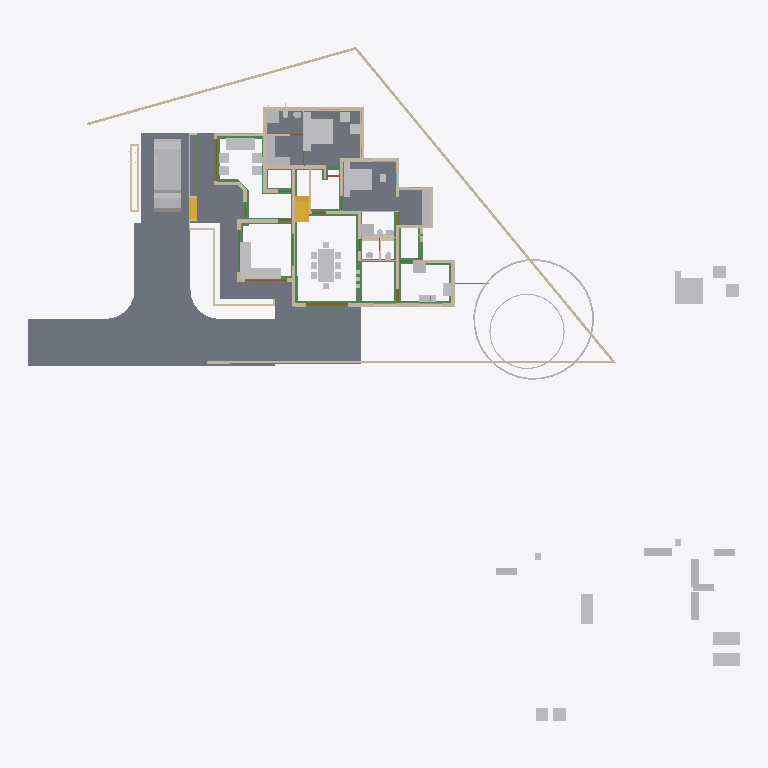
Plan cut of the same IFC building model at storey 'GF-Plumbing' (level 0.00 m, cut at 1.40 m), seen from above with north up, elements coloured by IFC class: 51 other elements (light grey), 41 walls (beige), 29 beams (green), 8 slabs (grey), 4 doors (brown), 2 stair flights (yellow). Cut surfaces are drawn darker.
Extent 50.8 m × 48.1 m × 10.5 m (x, y, z). Storeys (7): Footing at -0.72 m; 00 at 0.00 m; GF-Plumbing at 0.00 m; GF at 0.45 m; GF Lintel at 2.50 m; FF at 3.45 m; SF at 6.45 m. Elements (639): 185 IfcWall, 141 IfcBeam, 125 IfcColumn, 50 IfcFurniture, 23 IfcRailing, 23 IfcWindow, 22 IfcDoor, 17 IfcSanitaryTerminal, 15 IfcSlab, 8 IfcPipeSegment, 8 IfcSolarDevice, 7 IfcRoof.

HEADER;
FILE_DESCRIPTION(('ViewDefinition[DesignTransferView]'),'2;1');
FILE_NAME('AnilIFC.ifc','2025-05-25T17:24:33+05:30',(''),(''),'IfcOpenShell 0.8.2','Bonsai 0.8.2','');
FILE_SCHEMA(('IFC4X3'));
ENDSEC;
DATA;
#1=IFCPROJECT('0$WNUybvfAYORhaB4XNFsz',$,'My Project',$,$,$,$,(#14,#26),#9);
#30=IFCSITE('3M0IN1zgbAER3qQbvbHEyN',$,'My Site',$,$,#21593,$,$,$,$,$,$,$,$);
#2446=IFCSITE('1Q_c7uVcTCngKTLSlSECoW',$,'Site',$,$,#21603,#2459,$,$,$,$,$,$,$);
#36=IFCBUILDING('1$IA7hdqP7iPKszbJPMQXv',$,'My Building',$,$,#21598,$,$,$,$,$,$);
#42=IFCBUILDINGSTOREY('2kIwN_l2HEff17hxWulS$t',$,'00',$,$,#21448,$,$,$,$);
#96=IFCBUILDINGSTOREY('1ytHU9NMr9xuhR6nOuParS',$,'GF',$,$,#145128,$,$,$,$);
#113=IFCBUILDINGSTOREY('02Wk4pOKz6S8OjqfsSxw3f',$,'FF',$,$,#26578,$,$,$,$);
#12120=IFCBUILDINGSTOREY('30jjxh13H5ZfRPWBSBUv3P',$,'GF Lintel',$,$,#21443,$,$,$,$);
#63201=IFCBUILDINGSTOREY('29$z2S3$n8RvRPKj7iW$sZ',$,'SF',$,$,#63429,$,$,$,$);
#108970=IFCBUILDINGSTOREY('3iWuMSe1v7khUzkZ98yZ0Z',$,'Footing',$,$,#108991,$,$,$,$);
#147287=IFCBUILDINGSTOREY('2KbWokeHD6$ezCcWwHlXSS',$,'GF-Plumbing',$,$,#147303,$,$,$,$);
#102656=IFCSLAB('0PC2wOFKfA58MASSpvqWe1',$,'Slab',$,$,#146298,#102677,$,$);
#15926=IFCSLAB('0jKIsjEsnD1OzlWHdbrHaP',$,'Slab',$,$,#146183,#15940,$,$);
#97744=IFCSLAB('0E04lLiun5mhNbrsItVqGw',$,'Slab',$,$,#146258,#97765,$,$);
#97782=IFCSLAB('2H_RNqbb95NBqUBEz4KwU3',$,'Slab',$,$,#146263,#97803,$,$);
#155018=IFCSLAB('10n62fAh17LfjHSjB4D384',$,'Slab',$,$,#155148,#155029,$,$);
#144964=IFCSLAB('26vf0ogu9C3812sFdsj2Hs',$,'Slab',$,$,#144997,#144979,$,$);
#9759=IFCVEHICLE('1oADfEVWn0tPCUY0EM8eBG',$,'Vehicle',$,$,#44509,#9791,$,$);
#14987=IFCWALL('3QvJTaeo13jR4q00Btfvpq',$,'Wall',$,$,#70690,#14998,$,$);
#18400=IFCFURNITURE('1R50XvKDL8EfbTnGY_njcY',$,'Furniture',$,$,#145278,#18399,$,$);
#15105=IFCWALL('2$tbsWQJT3PftHdFdSZRzF',$,'Wall',$,$,#70658,#15116,$,$);
#18901=IFCFURNITURE('24hcVyXrH4tf35GE4proyw',$,'Furniture',$,$,#145158,#18900,$,$);
#25612=IFCFURNITURE('2akChVyKvEohXfhOaKw10T',$,'Furniture',$,$,#145238,#25644,$,$);
#18777=IFCFURNITURE('1aP3zeWsL0ZQXEuRipuWXs',$,'Furniture',$,$,#145363,#18776,$,$);
#14884=IFCWALL('0MuvIxI8bFFxmzWw1hEsL7',$,'Wall',$,$,#70633,#14890,$,$);
#76381=IFCGEOGRAPHICELEMENT('2pfiLi3vv79x_8U6RE3CYp',$,'GeographicElement',$,$,#76413,#76449,$,$);
#25270=IFCFURNITURE('1LH09B9mjBF9cFS_bJydOX',$,'Furniture',$,$,#146198,#25301,$,$);
#146703=IFCSLAB('1DExnYGNnEN8upuMhsRnr$',$,'Slab',$,$,#147261,#146714,$,$);
#604=IFCWALL('0vQHFjq6DDjRfeuf4$xxQH',$,'Wall',$,$,#146528,#615,$,$);
#149790=IFCBEAM('1a$n3x3YjFg97HuR3xHsyR',$,'Beam',$,$,#152152,#149801,$,$);
#188=IFCWALL('1PzxetMNn7avsyHCxKbrs1',$,'Wall',$,$,#146488,#199,$,$);
#10353=IFCSTAIRFLIGHT('2Zm0rZgTbDdgxMEp5bq$9_',$,'StairFlight',$,$,#145348,#10385,$,12,11,0.183333337306976,0.150000005960464,.STRAIGHT.);
#17678=IFCFURNITURE('2bin7WsULDjPeLfYKRFVAv',$,'Furniture',$,$,#145343,#17677,$,$);
#17233=IFCFURNITURE('0T3ErBLYfCbANjLJsek21j',$,'Furniture.012',$,$,#145333,#17232,$,$);
#18864=IFCFURNITURE('3pKgwG2ITCbQ1PcX8XbhFK',$,'Furniture',$,$,#145338,#18863,$,$);
#17628=IFCFURNITURE('17qZxJfnjAUwxgeyWuttn3',$,'Furniture',$,$,#145173,#17627,$,$);
#299=IFCWALL('3YOHcsAdT3PO$57Bo2wlO0',$,'Wall',$,$,#146523,#310,$,$);
#153032=IFCBEAM('0Lg9H3X11CLvuYUlttgRuM',$,'Beam',$,$,#153747,#153043,$,$);
#516=IFCWALL('0kHakQ$Fb8lPUKd_GxCfr6',$,'Wall',$,$,#146598,#527,$,$);
#423=IFCWALL('1yZ5GwNe15fArSzrc3cNGE',$,'Wall',$,$,#146638,#434,$,$);
#25314=IFCFURNITURE('0Rgq7HzdzEhvU_dNff47Wu',$,'Furniture',$,$,#145233,#25343,$,$);
#74869=IFCGEOGRAPHICELEMENT('3qyTpdBrLCaxCPBVEhKmZp',$,'GeographicElement',$,$,#76320,#74901,$,$);
#29358=IFCWALL('3U3_2IE6LES8tAXzbZT3By',$,'Wall',$,$,#164702,#29370,$,$);
#16799=IFCFURNITURE('055N_$xmX9ZQbc0CYFtvE3',$,'Furniture',$,$,#145283,#16798,$,$);
#17096=IFCFURNITURE('0yYwZAg3jFQvkxBxQ0MGp1',$,'Furniture',$,$,#145288,#17095,$,$);
#18669=IFCFURNITURE('0_rDbuDo58VxsMmqMXWGXl',$,'Furniture',$,$,#145293,#18668,$,$);
#1217=IFCWALL('2Q5YCkzor9Ngjftvgr0hJV',$,'Wall',$,$,#146498,#1228,$,$);
#141599=IFCBEAM('1z5iZfILrC$B8_t72NxpMW',$,'Beam',$,$,#142285,#141610,$,$);
#25122=IFCFURNITURE('0eMwo17SHA2AtkijqvowIK',$,'Furniture',$,$,#145353,#25153,$,$);
#154500=IFCBEAM('080XFfqrn6FfLsy8Inj5Im',$,'Beam',$,$,#154551,#154511,$,$);
#154605=IFCBEAM('3Jo_BB1Jn9lP79LVAgbguH',$,'Beam',$,$,#166819,#154616,$,$);
#19988=IFCWALL('1w6VKMxRj2hObZ_QLhIAvk',$,'Wall',$,$,#146518,#19999,$,$);
#454=IFCWALL('1cEUYXkQ18g8A2AkmtiTwk',$,'Wall',$,$,#146493,#465,$,$);
#154273=IFCBEAM('1XRnEmK9H0BQ9w5Vz4gh4C',$,'Beam',$,$,#154322,#154284,$,$);
#17365=IFCFURNITURE('0Tjm9jror8bPxG689sHAj8',$,'Furniture',$,$,#145313,#17364,$,$);
#17439=IFCFURNITURE('076SYXiXP7jhnOyre$gCoP',$,'Furniture',$,$,#145148,#17438,$,$);
#154579=IFCBEAM('1PLUaeYxr8p9h7F8BQJXhz',$,'Beam',$,$,#155138,#154590,$,$);
#6545=IFCSTAIRFLIGHT('3mjK21MVj5Wxp88atmNL9l',$,'StairFlight',$,$,#60989,#6544,$,2,1,0.150000005960464,0.25,.STRAIGHT.);
#25161=IFCFURNITURE('3ia0j471fEl9_3EcPDtlMf',$,'Furniture',$,$,#145228,#29497,$,$);
#842=IFCWALL('3BP$Kj7eL8rfLzufr5wfXy',$,'Wall',$,$,#146643,#853,$,$);
#17513=IFCFURNITURE('0VTCb1Evn558OH68N69Eaz',$,'Furniture',$,$,#145318,#17512,$,$);
#18827=IFCFURNITURE('0zixzxSUv7NBPjkhBn6BwL',$,'Furniture',$,$,#145153,#18826,$,$);
#25356=IFCSANITARYTERMINAL('0DGlzq0Xv7KwIjCvA14zlk',$,'SanitaryTerminal',$,$,#145223,#25369,$,$);
#57461=IFCWALL('22p$gjPlf4_fmH50hLiwEg',$,'Wall',$,$,#165724,#57472,$,$);
#17045=IFCFURNITURE('3keQdM9i5FJ9JBwmsM_Qg3',$,'Furniture',$,$,#145298,#17044,$,$);
#17328=IFCFURNITURE('3InpbPAMj2MBzrSOMYlvHV',$,'Furniture',$,$,#145303,#17327,$,$);
#153977=IFCBEAM('0TWa$AyqT83PWOB1D1JXxe',$,'Beam',$,$,#154413,#153988,$,$);
#23313=IFCSANITARYTERMINAL('2AQwLasl50KvvqUmlCa0I7',$,'SanitaryTerminal',$,$,#148151,#23345,$,$);
#138833=IFCWALL('28JS9ZVTrCrhN46P$xeur9',$,'Wall',$,$,#166525,#138844,$,$);
#38948=IFCWALL('0ipxxeBA962ABePks$Jpav',$,'Wall',$,$,#166017,#38979,$,$);
#151408=IFCBEAM('11UmVD6Hv2zOoPXsLeu2$6',$,'Beam',$,$,#151733,#151419,$,$);
#85080=IFCELECTRICAPPLIANCE('3r3ymMflv8O8jCD$O86PPW',$,'ElectricAppliance',$,$,#146223,#85111,$,$);
#18714=IFCFURNITURE('0sWiAZchD9CQr_lkdFZUTW',$,'Furniture',$,$,#145308,#18713,$,$);
#73000=IFCWALL('3z7g50jMX4Rh8$1_kKCMxL',$,'Wall',$,$,#165780,#73011,$,$);
#699=IFCWALL('1YEXD_311BPxR14yKIlEMz',$,'Wall',$,$,#146513,#710,$,$);
#144998=IFCSLAB('32xDgTD3b17PKhJCvtkc6X',$,'Slab',$,$,#147256,#145009,$,$);
#149583=IFCBEAM('0jjyRdsLz72vam6tv77R1y',$,'Beam',$,$,#154784,#149594,$,$);
#57537=IFCWALL('0RVWYaWSX1oeXNJZV9D28p',$,'Wall',$,$,#165897,#57548,$,$);
#86224=IFCSANITARYTERMINAL('2biCU27_zEgBtPNwtE6wvd',$,'SanitaryTerminal',$,$,#146233,#86256,$,$);
#130=IFCWALL('04CHTr6Lj4wPvBnmyPYJ6Z',$,'Wall',$,$,#146483,#138,$,$);
#150465=IFCBEAM('3oiz4vW992SAq93f3Yx8gc',$,'Beam',$,$,#152239,#150476,$,$);
#392=IFCWALL('3Qya9ZYJP97B1xsfIiUBer',$,'Wall',$,$,#146648,#403,$,$);
#150004=IFCBEAM('0Wq3PonavD4woKKxMkERIJ',$,'Beam',$,$,#150233,#150015,$,$);
#154183=IFCBEAM('0Yihe8znn258ntGVME035D',$,'Beam',$,$,#154232,#154194,$,$);
#82229=IFCWALL('1dZywMfXH8hBJcwgdnriym',$,'Wall',$,$,#146548,#82266,$,$);
#1440=IFCWALL('3GLM2Z4Pf1HOc7RaVPeooN',$,'Wall',$,$,#164946,#1451,$,$);
#86279=IFCELECTRICAPPLIANCE('1lTy1pOgr4efy1fl4xNZg$',$,'ElectricAppliance',$,$,#146228,#86311,$,$);
#4273=IFCWALL('1oh7zEnUH4yxmpd05lCSWC',$,'Wall',$,$,#164582,#4284,$,$);
#142134=IFCBEAM('14qZT0W4L2H8jVZf6E8d6q',$,'Beam',$,$,#142303,#142145,$,$);
#153666=IFCBEAM('0MIPwZEUXATv$BBWagWbD4',$,'Beam',$,$,#153932,#153677,$,$);
#22214=IFCFURNITURE('0KTzOcFqX39OX7TZqBe6XZ',$,'Furniture',$,$,#145193,#22227,$,$);
#22327=IFCFURNITURE('2JUXPztkjFqBln5k4xn9m1',$,'Furniture',$,$,#145183,#22340,$,$);
#22388=IFCFURNITURE('31n1J_$I57pu5jDAm8k1r8',$,'Furniture',$,$,#145368,#22401,$,$);
#22421=IFCFURNITURE('2zy8cDFfn09g6xCglxdYzf',$,'Furniture',$,$,#145373,#22434,$,$);
#1756=IFCWALL('1k48VKPdv0Vg_oNqsf$EZh',$,'Wall',$,$,#146508,#1767,$,$);
#22162=IFCFURNITURE('1HAj9Qqb15fxKqqLnUY5tx',$,'Furniture',$,$,#145188,#22194,$,$);
#22355=IFCFURNITURE('1ER_YDI7H04eJegewwbPZx',$,'Furniture',$,$,#145198,#22368,$,$);
#153761=IFCBEAM('0JE0A_M8D9_egBrIEG$q7Y',$,'Beam',$,$,#153823,#153772,$,$);
#1657=IFCWALL('1k5DFfksL0DBm8B9dpCj$F',$,'Wall',$,$,#146503,#1668,$,$);
#44961=IFCWALL('1W3$tepJP0leY7YOeWnHjR',$,'Wall',$,$,#146618,#44967,$,$);
#12250=IFCDOOR('2BRBKprhj7ox11yrDLu5ws',$,'Door',$,$,#112401,#36046,$,$,$,$,$,$);
#144717=IFCBEAM('2gxyEwCn948wb20WSxeeuS',$,'Beam',$,$,#144754,#144729,$,$);
#150491=IFCBEAM('2osefDFyT39RvPBFJKNEEC',$,'Beam',$,$,#152170,#150502,$,$);
#48854=IFCBEAM('3U47t32W1D9x3RIjIi17rc',$,'Beam',$,$,#145403,#48865,$,$);
#154992=IFCBEAM('14zvi$Bpb4xwFJ3Mb45n0x',$,'Beam',$,$,#155143,#155003,$,$);
#945=IFCWALL('3f0b5i_z5A1wo_s5RrCXKn',$,'Wall',$,$,#146478,#956,$,$);
#153439=IFCBEAM('3k4QZ9NhjDhQ7yUu3SdSim',$,'Beam',$,$,#153606,#153450,$,$);
#268=IFCWALL('2RgLl6fRz15frDI_PC4t9e',$,'Wall',$,$,#155200,#279,$,$);
#152267=IFCBEAM('0fm6yBtbr6jhrDshJ366vP',$,'Beam',$,$,#152894,#152278,$,$);
#59003=IFCWALL('0QbKQ4QwXCE91xtueIIBH_',$,'Wall',$,$,#165935,#59014,$,$);
#65015=IFCBEAM('1H_xJU4fn99g6PolxbP1In',$,'Beam',$,$,#145908,#65026,$,$);
#1172=IFCWALL('2GwPRnCnz058ACz_ZbcJ05',$,'Wall',$,$,#146588,#1183,$,$);
#150234=IFCBEAM('2B8XZeXov5DwUqjkCLUQAb',$,'Beam',$,$,#150399,#150245,$,$);
#53022=IFCBEAM('0lKseJo1n4YASRH6Y4ypCb',$,'Beam',$,$,#145418,#53033,$,$);
#57210=IFCWALL('3YfBuLdxrF$B0Hmh7k8yp1',$,'Wall',$,$,#165760,#57216,$,$);
#18632=IFCFURNITURE('2XUZmvobvC1gsAzioRJWb7',$,'Furniture',$,$,#145358,#18631,$,$);
#98113=IFCFURNITURE('10jljVhcr49Q09$4qRzO8T',$,'Furniture',$,$,#146268,#98129,$,$);
#900=IFCWALL('1fOjCHp7n9IvAaRIenRr6l',$,'Wall',$,$,#146473,#911,$,$);
#149738=IFCBEAM('2kTlbqQmHDBAL4FBmYQKs0',$,'Beam',$,$,#151879,#149749,$,$);
#144755=IFCBEAM('0B6eWAhgv6quuiFEWbSInz',$,'Beam',$,$,#144792,#144766,$,$);
#98460=IFCFURNITURE('2o32gnRgj7JOnZ46_g1ygp',$,'Furniture',$,$,#146273,#98492,$,$);
#149764=IFCBEAM('2G8AAt3hP1hehEOyLELJeo',$,'Beam',$,$,#149900,#149775,$,$);
#1275=IFCWALL('1Cqmx66HL5neqXAJZajN7t',$,'Wall',$,$,#146628,#1286,$,$);
#23233=IFCSANITARYTERMINAL('0AyAwyofT05v1O_NxO0jH2',$,'SanitaryTerminal',$,$,#146893,#23265,$,$);
#25408=IFCSANITARYTERMINAL('0qCZoCmrD1B9CO5Kg0plPw',$,'SanitaryTerminal',$,$,#145213,#25421,$,$);
#25434=IFCSANITARYTERMINAL('2JE6HIrKjAm9pFdRxgG_wV',$,'SanitaryTerminal',$,$,#145243,#25447,$,$);
#17157=IFCFURNITURE('3SbcOvQD51GhDFdMrfJy7o',$,'Furniture',$,$,#145143,#17156,$,$);
#17715=IFCFURNITURE('1K5CC3v$51_RkeRHCfWF1K',$,'Furniture',$,$,#145323,#17714,$,$);
#18521=IFCFURNITURE('30UJjqf1X57hbrPqq67ADj',$,'Furniture',$,$,#145328,#18520,$,$);
#25207=IFCFURNITURE('2uCA7urEX5jwtO78eo2CJ0',$,'Furniture',$,$,#146188,#25220,$,$);
#25249=IFCFURNITURE('1SXHrIKEbF3Avs1_u_np1P',$,'Furniture',$,$,#146193,#25262,$,$);
#34346=IFCDOOR('0OUxOPs7zFRAy3HKSliQuy',$,'Door',$,$,#112533,#34378,$,$,$,$,$,$);
#12800=IFCDOOR('39JD$kR8X0NPRTeSE4w5EH',$,'Door',$,$,#155270,#34459,$,$,$,$,$,$);
#46961=IFCDOOR('05FZZvsyf959qcUkPSLQsf',$,'Door',$,$,#110698,#46992,$,$,$,$,$,$);
#573=IFCWALL('2Qu9Lk0Sn4FwvPmybXWNcw',$,'Wall',$,$,#155164,#584,$,$);
#36450=IFCWALL('1bzvSivc55Gu6ANT5eBo$k',$,'Wall',$,$,#146578,#36462,$,$);
#25382=IFCSANITARYTERMINAL('2vD3tSgcTBU8lPnKKbK96B',$,'SanitaryTerminal',$,$,#145218,#25395,$,$);
#153946=IFCBEAM('0_cgpbAmDD0eRD3rnt$OVz',$,'Beam',$,$,#154063,#153957,$,$);
#25460=IFCSANITARYTERMINAL('0u$EF64DX2vwQITCsVFWKX',$,'SanitaryTerminal',$,$,#145248,#25473,$,$);
#19350=IFCWALL('1vmHNPZZf35A3$ZzlI3hrB',$,'Wall',$,$,#164670,#19361,$,$);
#1892=IFCWALL('2btlAvQzb6KvChKkPyT1tL',$,'Wall',$,$,#146608,#1903,$,$);
#2056=IFCWALL('3m9H6N70nCXvzVOEeycG90',$,'Wall',$,$,#165663,#2067,$,$);
#23273=IFCSANITARYTERMINAL('20JUjhvWbBRRjSV1SLXVka',$,'SanitaryTerminal',$,$,#146678,#23305,$,$);
#148613=IFCPIPESEGMENT('3OFyXjenL4BOYWO_7o1j2H',$,'PipeSegment',$,$,#148806,#148625,$,$);
#20123=IFCWALL('23C6IFMfT5c9qVYymYr$CN',$,'Wall',$,$,#165638,#20134,$,$);
#2101=IFCWALL('31H7rpK8j5AxAH6BkyaHYJ',$,'Wall',$,$,#146658,#2112,$,$);
ENDSEC;